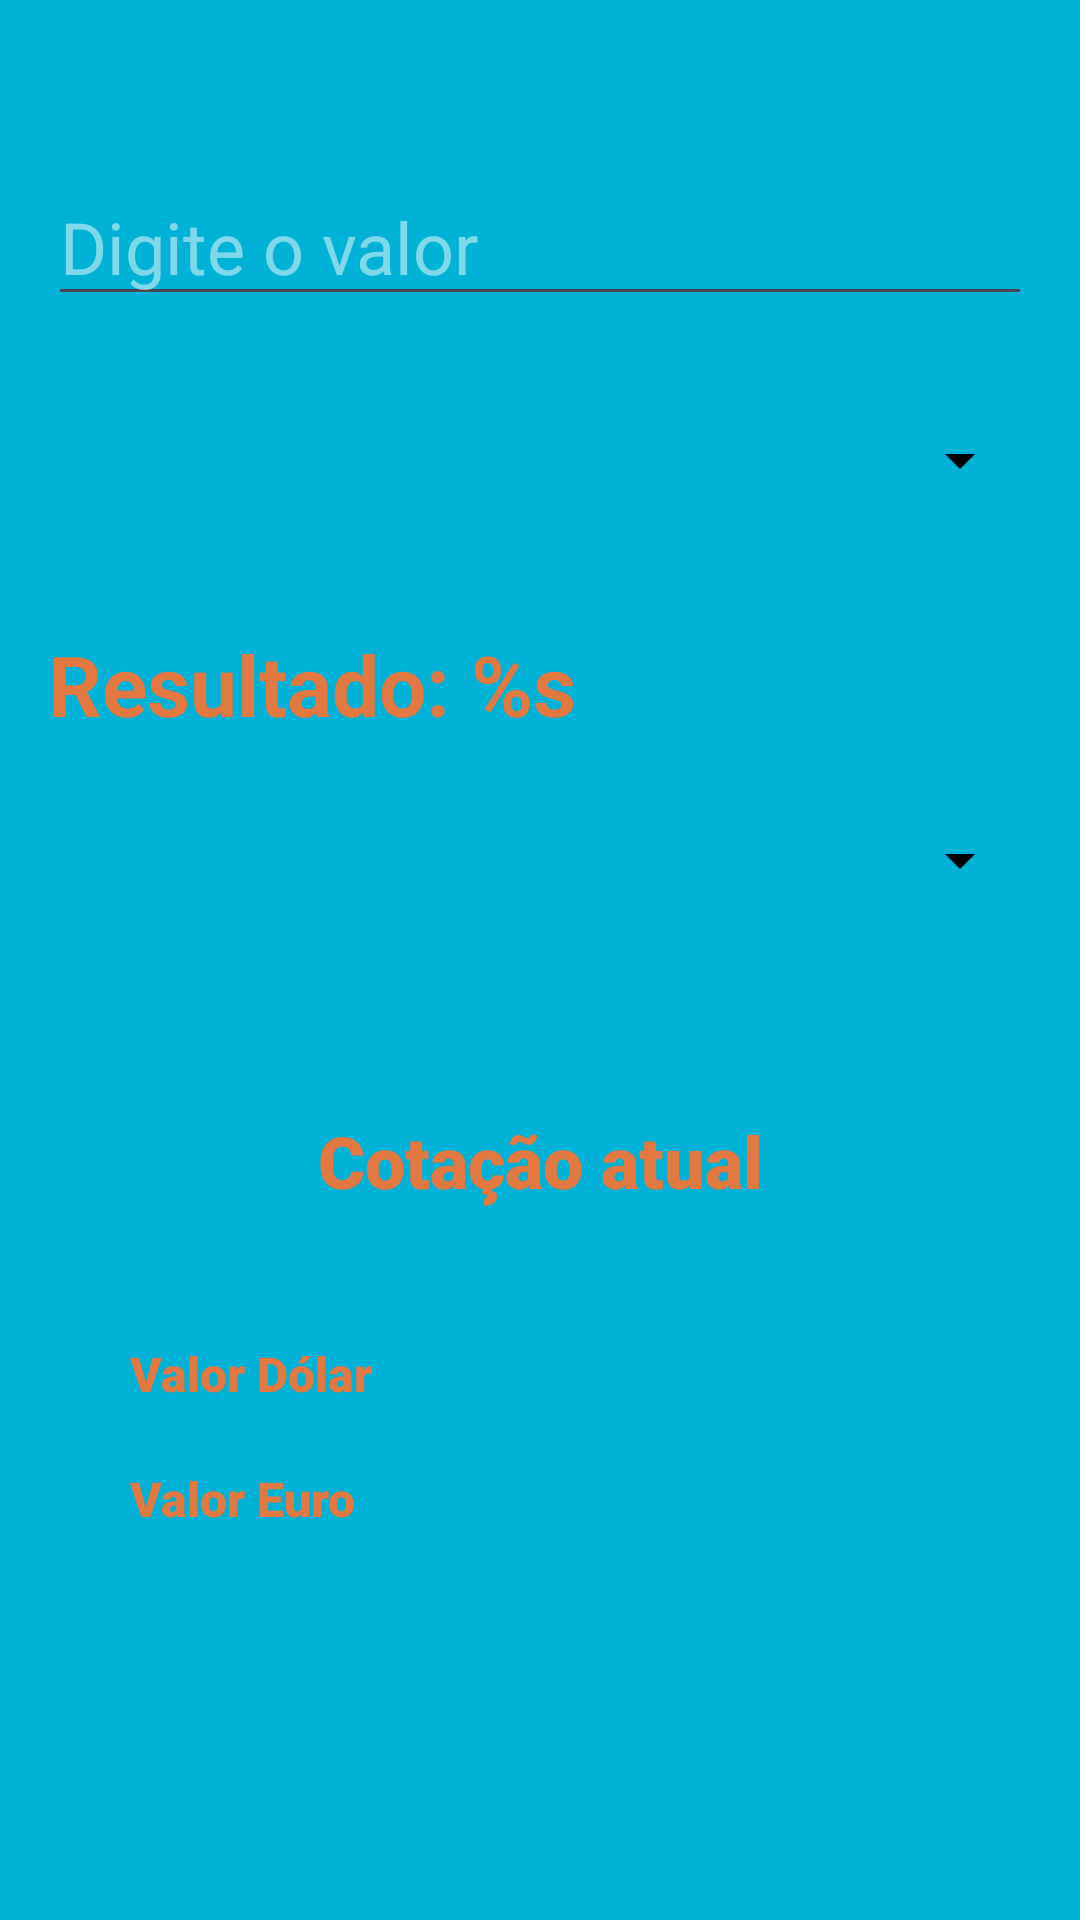

Here is an Android app screen rendered from its layout file. Give the layout XML and the strings, colors and styles it references.
<!-- AndroidManifest.xml: application theme Theme.Calculadora -->
<!-- res/layout/fragment_moedas.xml -->
<?xml version="1.0" encoding="utf-8"?>
<androidx.constraintlayout.widget.ConstraintLayout
    xmlns:android="http://schemas.android.com/apk/res/android"
    xmlns:app="http://schemas.android.com/apk/res-auto"
    xmlns:tools="http://schemas.android.com/tools"
    android:layout_width="match_parent"
    android:layout_height="match_parent"
    android:background="#00B2D6"
    android:padding="16dp">

    <EditText
        android:id="@+id/et_valor_moeda"
        android:layout_width="0dp"
        android:layout_height="wrap_content"
        android:layout_marginTop="40dp"
        android:hint="@string/digite_valor"
        android:inputType="numberDecimal"
        android:textColor="@color/white"
        android:textColorHint="#80FFFFFF"
        android:textSize="24sp"
        app:layout_constraintEnd_toEndOf="parent"
        app:layout_constraintStart_toStartOf="parent"
        app:layout_constraintTop_toTopOf="parent" />

    <Spinner
        android:id="@+id/spinner_de_moeda"
        android:layout_width="0dp"
        android:layout_height="48dp"
        android:layout_marginTop="24dp"
        android:backgroundTint="@color/black"
        app:layout_constraintEnd_toEndOf="parent"
        app:layout_constraintStart_toStartOf="parent"
        app:layout_constraintTop_toBottomOf="@+id/et_valor_moeda" />

    <TextView
        android:id="@+id/tv_resultado_moeda"
        android:layout_width="wrap_content"
        android:layout_height="wrap_content"
        android:layout_marginTop="32dp"
        android:text="@string/resultado"
        android:textColor="#E47841"
        android:textSize="28sp"
        android:textStyle="bold"
        app:layout_constraintStart_toStartOf="parent"
        app:layout_constraintTop_toBottomOf="@+id/spinner_de_moeda" />

    <Spinner
        android:id="@+id/spinner_para_moeda"
        android:layout_width="0dp"
        android:layout_height="48dp"
        android:layout_marginTop="16dp"
        android:backgroundTint="@color/black"
        app:layout_constraintEnd_toEndOf="parent"
        app:layout_constraintStart_toStartOf="parent"
        app:layout_constraintTop_toBottomOf="@+id/tv_resultado_moeda" />

    <TextView
        android:id="@+id/tv_cotacao_dolar"
        android:layout_width="wrap_content"
        android:layout_height="wrap_content"
        android:layout_marginTop="44dp"
        android:fontFamily="sans-serif-black"
        android:text="Valor Dólar"
        android:textColor="#E47841"
        android:textSize="16sp"
        android:textStyle="bold"
        app:layout_constraintEnd_toEndOf="parent"
        app:layout_constraintHorizontal_bias="0.111"
        app:layout_constraintStart_toStartOf="parent"
        app:layout_constraintTop_toBottomOf="@+id/textView" />

    <TextView
        android:id="@+id/tv_cotacao_euro"
        android:layout_width="wrap_content"
        android:layout_height="wrap_content"
        android:layout_marginTop="20dp"
        android:fontFamily="sans-serif-black"
        android:text="Valor Euro"
        android:textColor="#E47841"
        android:textSize="16sp"
        android:textStyle="bold"
        app:layout_constraintEnd_toEndOf="parent"
        app:layout_constraintHorizontal_bias="0.108"
        app:layout_constraintStart_toStartOf="parent"
        app:layout_constraintTop_toBottomOf="@+id/tv_cotacao_dolar" />

    <TextView
        android:id="@+id/textView"
        android:layout_width="wrap_content"
        android:layout_height="wrap_content"
        android:layout_marginTop="60dp"
        android:fontFamily="sans-serif-black"
        android:text="@string/cotacao_atual"
        android:textColor="#E47841"
        android:textSize="24sp"
        app:layout_constraintEnd_toEndOf="parent"
        app:layout_constraintStart_toStartOf="parent"
        app:layout_constraintTop_toBottomOf="@+id/spinner_para_moeda" />

</androidx.constraintlayout.widget.ConstraintLayout>
<!-- resources referenced by this layout -->
<resources>
  <string name="cotacao_atual">Cotação atual</string>
  <string name="digite_valor">Digite o valor</string>
  <string name="resultado">Resultado: %s</string>
  <style name="Theme.Calculadora" parent="Base.Theme.Calculadora" />
  <style name="Base.Theme.Calculadora" parent="Theme.Material3.DayNight.NoActionBar">
          
          
      </style>
  <!-- not gathered from this repository: default colours our renderer supplied (Android Studio template values) -->
  <color name="black">#FF000000</color>
  <color name="white">#FFFFFFFF</color>
</resources>
